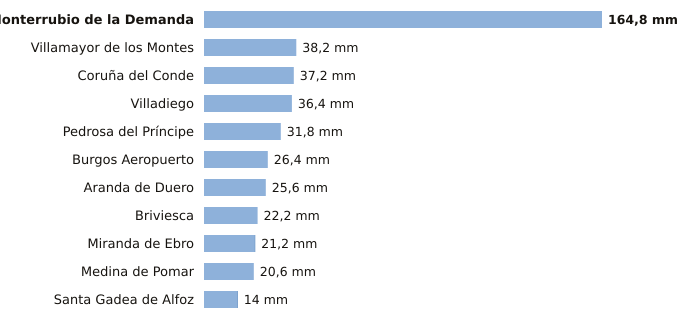

Values plotted in this chart, from the file beside it:
estacion, provincia, indicativo, mm_6_dias_anteriores, mm_hoy, mm_7_dias, horas_de_hoy
Monterrubio de la Demanda, Burgos, 2302N, 164.8, 0.0, 164.8, 3
Villamayor de los Montes, Burgos, 2311Y, 38.2, 0.0, 38.2, 6
Coruña del Conde, Burgos, 2106B, 37.2, 0.0, 37.2, 2
Villadiego, Burgos, 2285B, 36.4, 0.0, 36.4, 6
Pedrosa del Príncipe, Burgos, 2290Y, 31.8, 0.0, 31.8, 4
Burgos Aeropuerto, Burgos, 2331, 26.4, 0.0, 26.4, 6
Aranda de Duero, Burgos, 2117D, 25.6, 0.0, 25.6, 6
Briviesca, Burgos, 9031C, 22.2, 0.0, 22.2, 4
Miranda de Ebro, Burgos, 9069C, 21.0, 0.2, 21.2, 4
Medina de Pomar, Burgos, 9051, 20.6, 0.0, 20.6, 6
Santa Gadea de Alfoz, Burgos, 9012E, 13.8, 0.2, 14.0, 3
